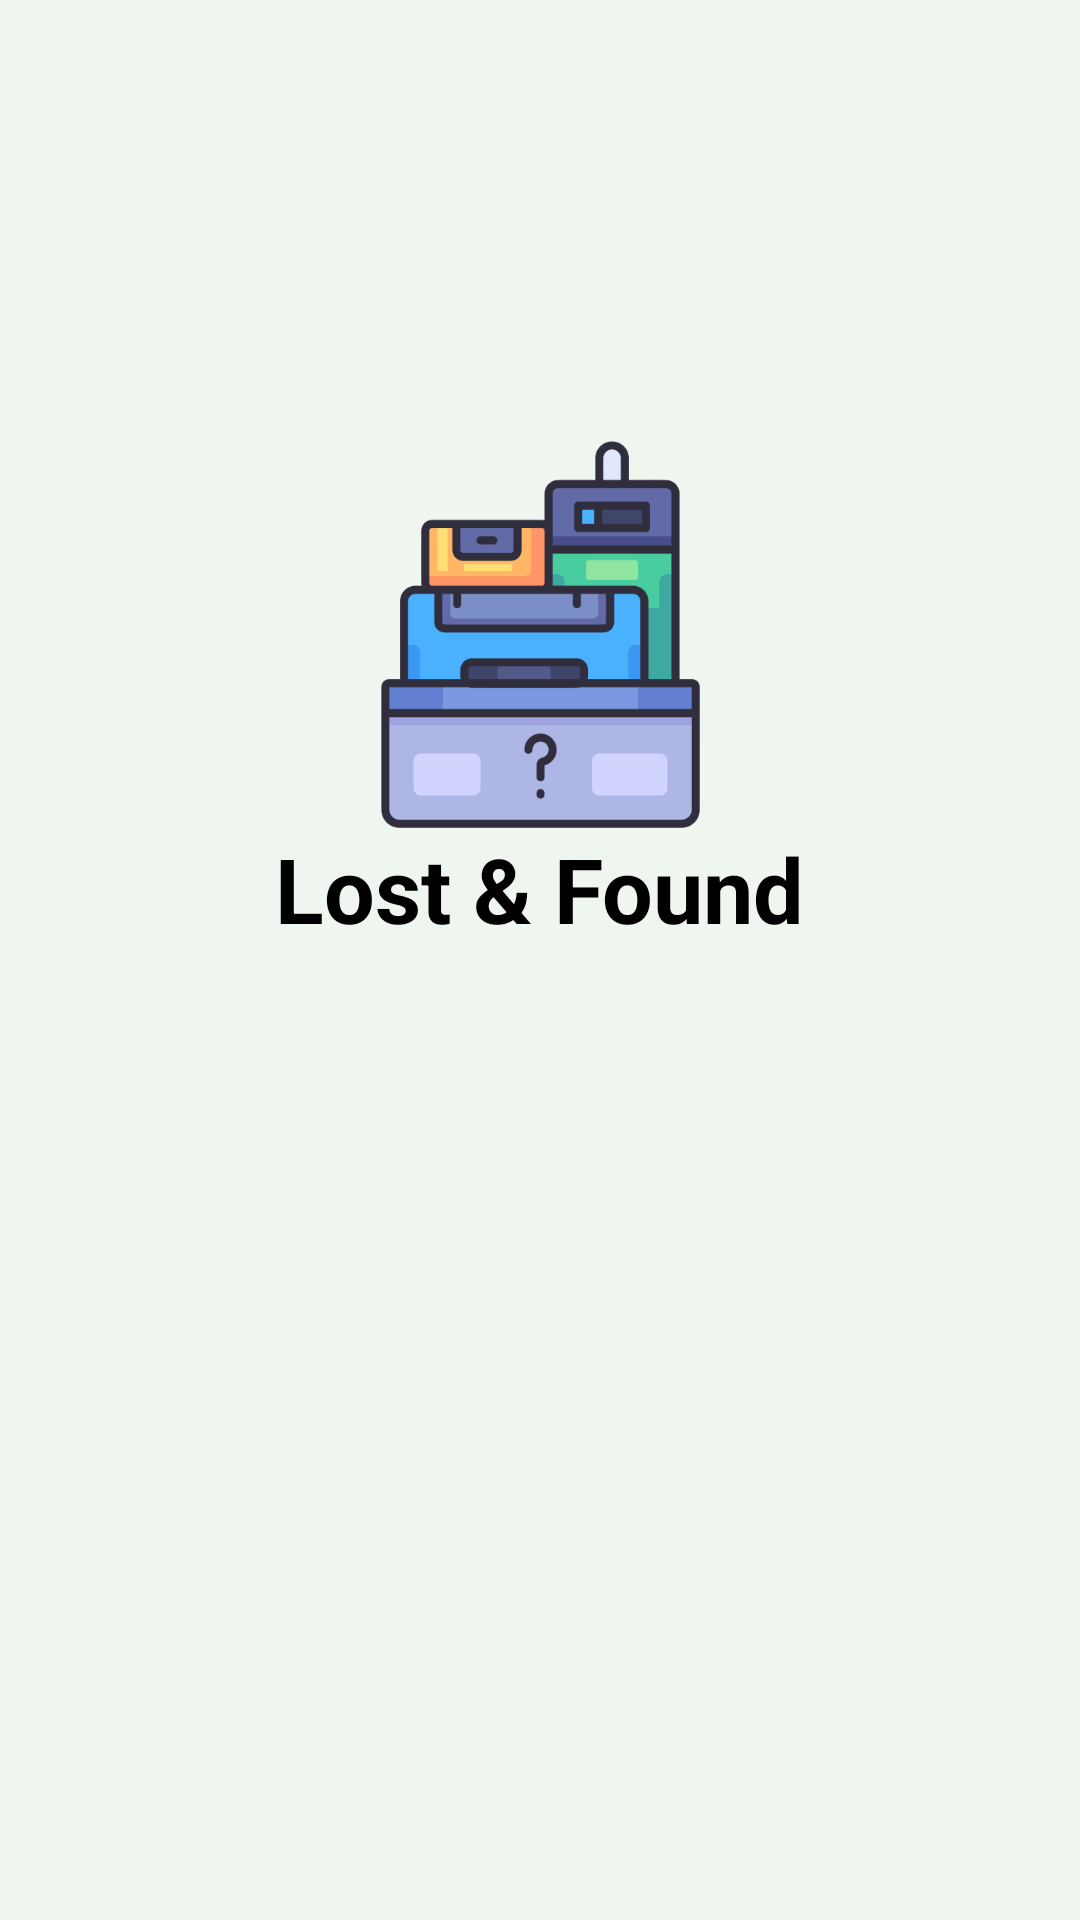

The Android layout XML behind this screen, and the referenced resources:
<!-- AndroidManifest.xml: application theme Theme.LostAndFoundAppCS230 -->
<!-- res/layout/activity_splash_screen.xml -->
<?xml version="1.0" encoding="utf-8"?>
<androidx.constraintlayout.widget.ConstraintLayout xmlns:android="http://schemas.android.com/apk/res/android"
    xmlns:app="http://schemas.android.com/apk/res-auto"
    xmlns:tools="http://schemas.android.com/tools"
    android:layout_width="match_parent"
    android:layout_height="match_parent"
    android:background="@color/lightest_shade"
    tools:context=".SplashScreen">

    <ImageView
        android:id="@+id/splash_screen_logo"
        android:layout_width="139dp"
        android:layout_height="129dp"
        android:contentDescription="@string/app_logo"
        app:layout_constraintBottom_toTopOf="@+id/textView2"
        app:layout_constraintEnd_toEndOf="parent"
        app:layout_constraintStart_toStartOf="parent"
        app:layout_constraintTop_toTopOf="parent"
        app:layout_constraintVertical_bias="1.0"
        app:srcCompat="@drawable/lost_and_found__1_" />

    <TextView
        android:id="@+id/textView2"
        android:layout_width="196dp"
        android:layout_height="36dp"
        android:layout_marginBottom="328dp"
        android:text="@string/lost_amp_found"
        android:textAlignment="center"
        android:textColor="@color/black"
        android:textSize="30sp"
        android:textStyle="bold"
        app:layout_constraintBottom_toBottomOf="parent"
        app:layout_constraintEnd_toEndOf="parent"
        app:layout_constraintHorizontal_bias="0.497"
        app:layout_constraintStart_toStartOf="parent" />
</androidx.constraintlayout.widget.ConstraintLayout>
<!-- resources referenced by this layout -->
<resources>
  <color name="black">#FF000000</color>
  <color name="lightest_shade">#eef6ef</color>
  <!-- drawable lost_and_found__1_: png bitmap (drawable, 13889 bytes) -->
  <string name="app_logo">App Logo</string>
  <string name="lost_amp_found">Lost &amp; Found</string>
  <style name="Theme.LostAndFoundAppCS230" parent="Theme.MaterialComponents.DayNight.NoActionBar">
          
          <item name="colorPrimary">@color/darkest_shade</item>
          <item name="colorPrimaryVariant">@color/alternate_darkest</item>
          <item name="colorOnPrimary">@color/lightest_shade</item>
          
          <item name="colorSecondary">@color/darkest_shade</item>
          <item name="colorSecondaryVariant">@color/alternate_darkest</item>
          <item name="colorOnSecondary">@color/white</item>
          
          <item name="android:statusBarColor">@color/black</item>
          
      </style>
  <color name="darkest_shade">#94B49F</color>
  <color name="alternate_darkest">#76BA99</color>
  <color name="white">#FFFFFFFF</color>
</resources>
